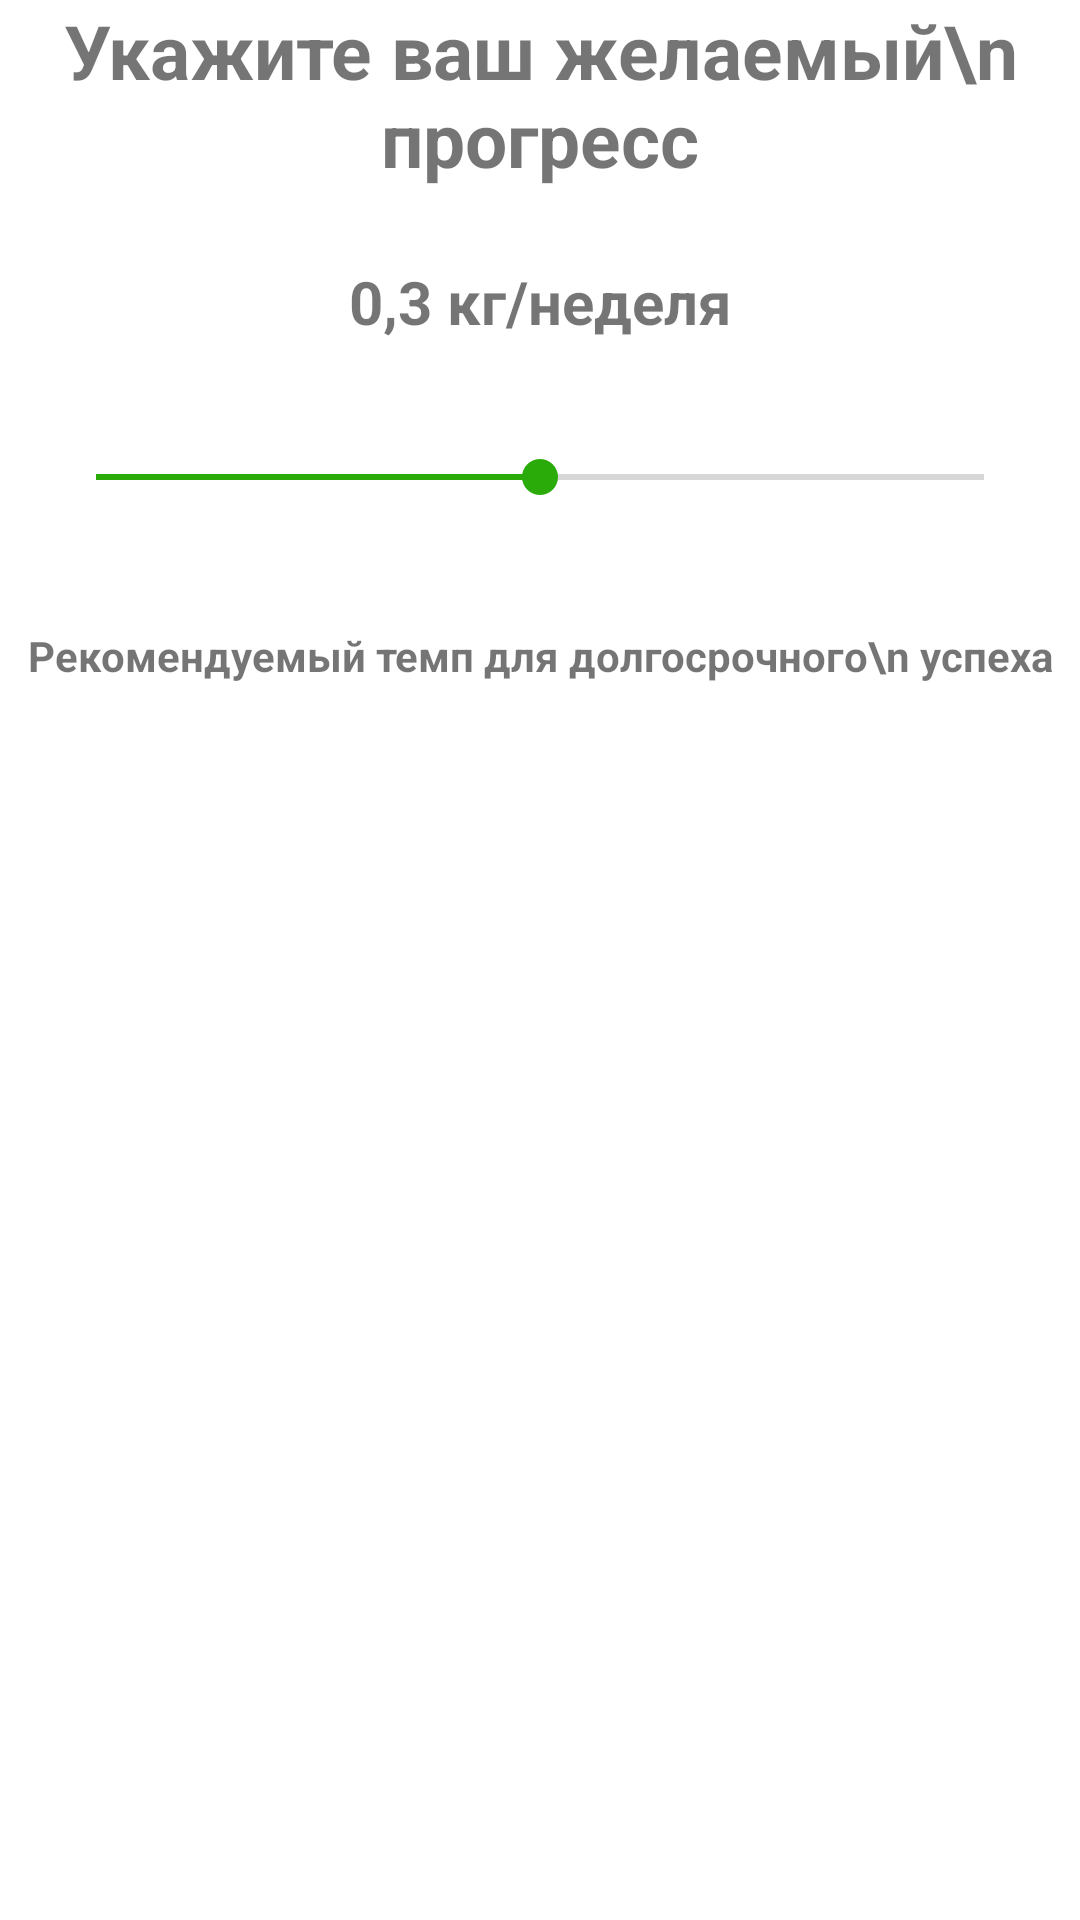

Produce the Android XML layout that renders to this screen, including the resource entries it uses.
<!-- AndroidManifest.xml: application theme Theme.NutriPlanner -->
<!-- res/layout/fragment_weight_factor.xml -->
<?xml version="1.0" encoding="utf-8"?>
<LinearLayout xmlns:android="http://schemas.android.com/apk/res/android"
    xmlns:tools="http://schemas.android.com/tools"
    android:layout_width="match_parent"
    android:layout_height="match_parent"
    tools:context=".View.Survey.WeightFactorFragment"
    android:orientation="vertical">

    <TextView
        android:layout_width="match_parent"
        android:layout_height="wrap_content"
        android:gravity="center"
        android:text="Укажите ваш желаемый\n прогресс"
        android:textSize="25sp"
        android:textStyle="bold" />

    <TextView
        android:id="@+id/tvWfCount"
        android:layout_width="match_parent"
        android:layout_height="wrap_content"
        android:gravity="center"
        android:layout_marginTop="24dp"
        android:text="0,3 кг/неделя"
        android:textSize="20sp"
        android:textStyle="bold" />

    <SeekBar
        android:id="@+id/WFSeekBar"
        style="@style/Widget.AppCompat.SeekBar"
        android:layout_width="match_parent"
        android:layout_height="wrap_content"
        android:max="4"
        android:layout_marginTop="20dp"
        android:paddingLeft="32dp"
        android:paddingTop="16dp"
        android:paddingRight="32dp"
        android:paddingBottom="16dp"
        android:progress="2"
        android:progressTint="@color/main_color" />

    <TextView
        android:id="@+id/tvWfRec"
        android:layout_width="match_parent"
        android:layout_height="wrap_content"
        android:gravity="center"
        android:layout_marginTop="25dp"
        android:text="Рекомендуемый темп для долгосрочного\n успеха"
        android:textSize="14sp"
        android:textStyle="bold" />

</LinearLayout>
<!-- resources referenced by this layout -->
<resources>
  <color name="main_color">#2bab0a</color>
  <style name="Theme.NutriPlanner" parent="Theme.MaterialComponents.Light.NoActionBar">
          
          <item name="colorPrimary">@color/main_color</item>
          <item name="colorPrimaryVariant">@color/main_color</item>
          <item name="colorOnPrimary">@color/white</item>
          
          <item name="colorSecondary">@color/main_color</item>
          <item name="colorSecondaryVariant">@color/teal_700</item>
          <item name="colorOnSecondary">@color/main_color</item>
          
          <item name="android:statusBarColor">@color/main_color</item>
          <item name="android:windowBackground">@color/white</item>
          
      </style>
  <color name="white">#FFFFFFFF</color>
  <color name="teal_700">#FF018786</color>
</resources>
